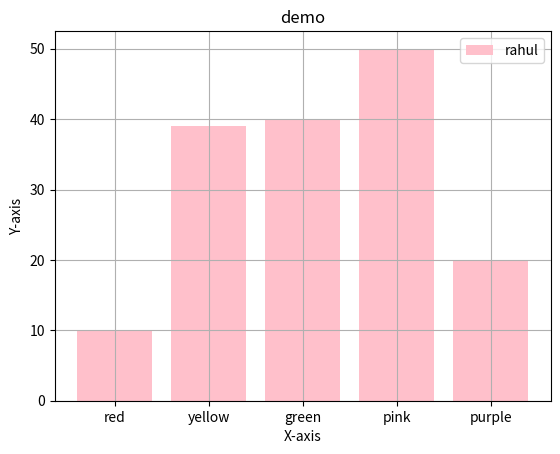

Write the Python code that produced this figure.
import pandas as pd
import numpy as np
import seaborn as sns
import matplotlib.pyplot as plt

children= [10, 39, 40, 50, 20]
color= ['red', 'yellow', 'green', 'pink', 'purple']
# result= plt.bar(color, children, color='pink', label='rahul', linestyle='dotted', linewidth=3)  # by default vertical
result= plt.bar(color, children, color='pink', label='rahul', linestyle='dotted', linewidth=3)  #horizontal
# result= plt.xticks(rotation='vertical')  
plt.title('demo')
plt.xlabel('X-axis')
plt.ylabel('Y-axis')
plt.legend(loc='best')
plt.grid()
plt.show()